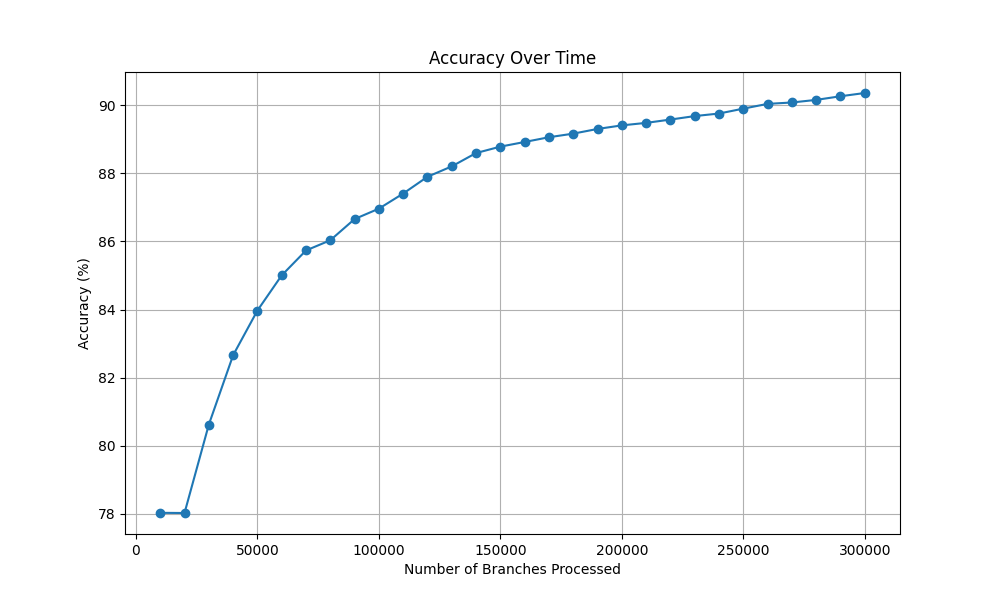

Values plotted in this chart, from the file beside it:
Number of Branches Processed, Accuracy (%)
10000, 78.03
20000, 78.03
30000, 80.62
40000, 82.66
50000, 83.97
60000, 85
70000, 85.73
80000, 86.03
90000, 86.66
100000, 86.96
110000, 87.41
120000, 87.9
130000, 88.2
140000, 88.59
150000, 88.78
160000, 88.92
170000, 89.06
180000, 89.17
190000, 89.3
200000, 89.41
210000, 89.48
220000, 89.58
230000, 89.68
240000, 89.76
250000, 89.9
260000, 90.04
270000, 90.08
280000, 90.16
290000, 90.26
300000, 90.36
